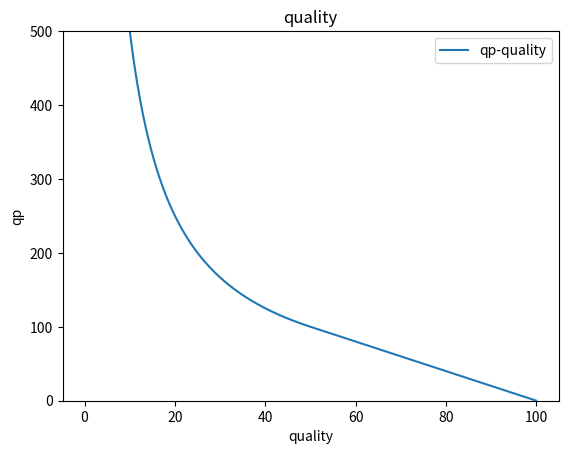

Write the Python code that produced this figure.
import matplotlib.pyplot as plt
import numpy as np

x=np.arange(0.1,100,0.1)
y=[]
for t in x:
    if t<50:
        y_1=5000/t
    else:
        y_1=200-t*2
    y.append(y_1)
plt.plot(x,y,label='qp-quality')
plt.xlabel('quality')
plt.ylabel('qp')
plt.ylim(0,500)
plt.title('quality')
plt.legend()
plt.show()